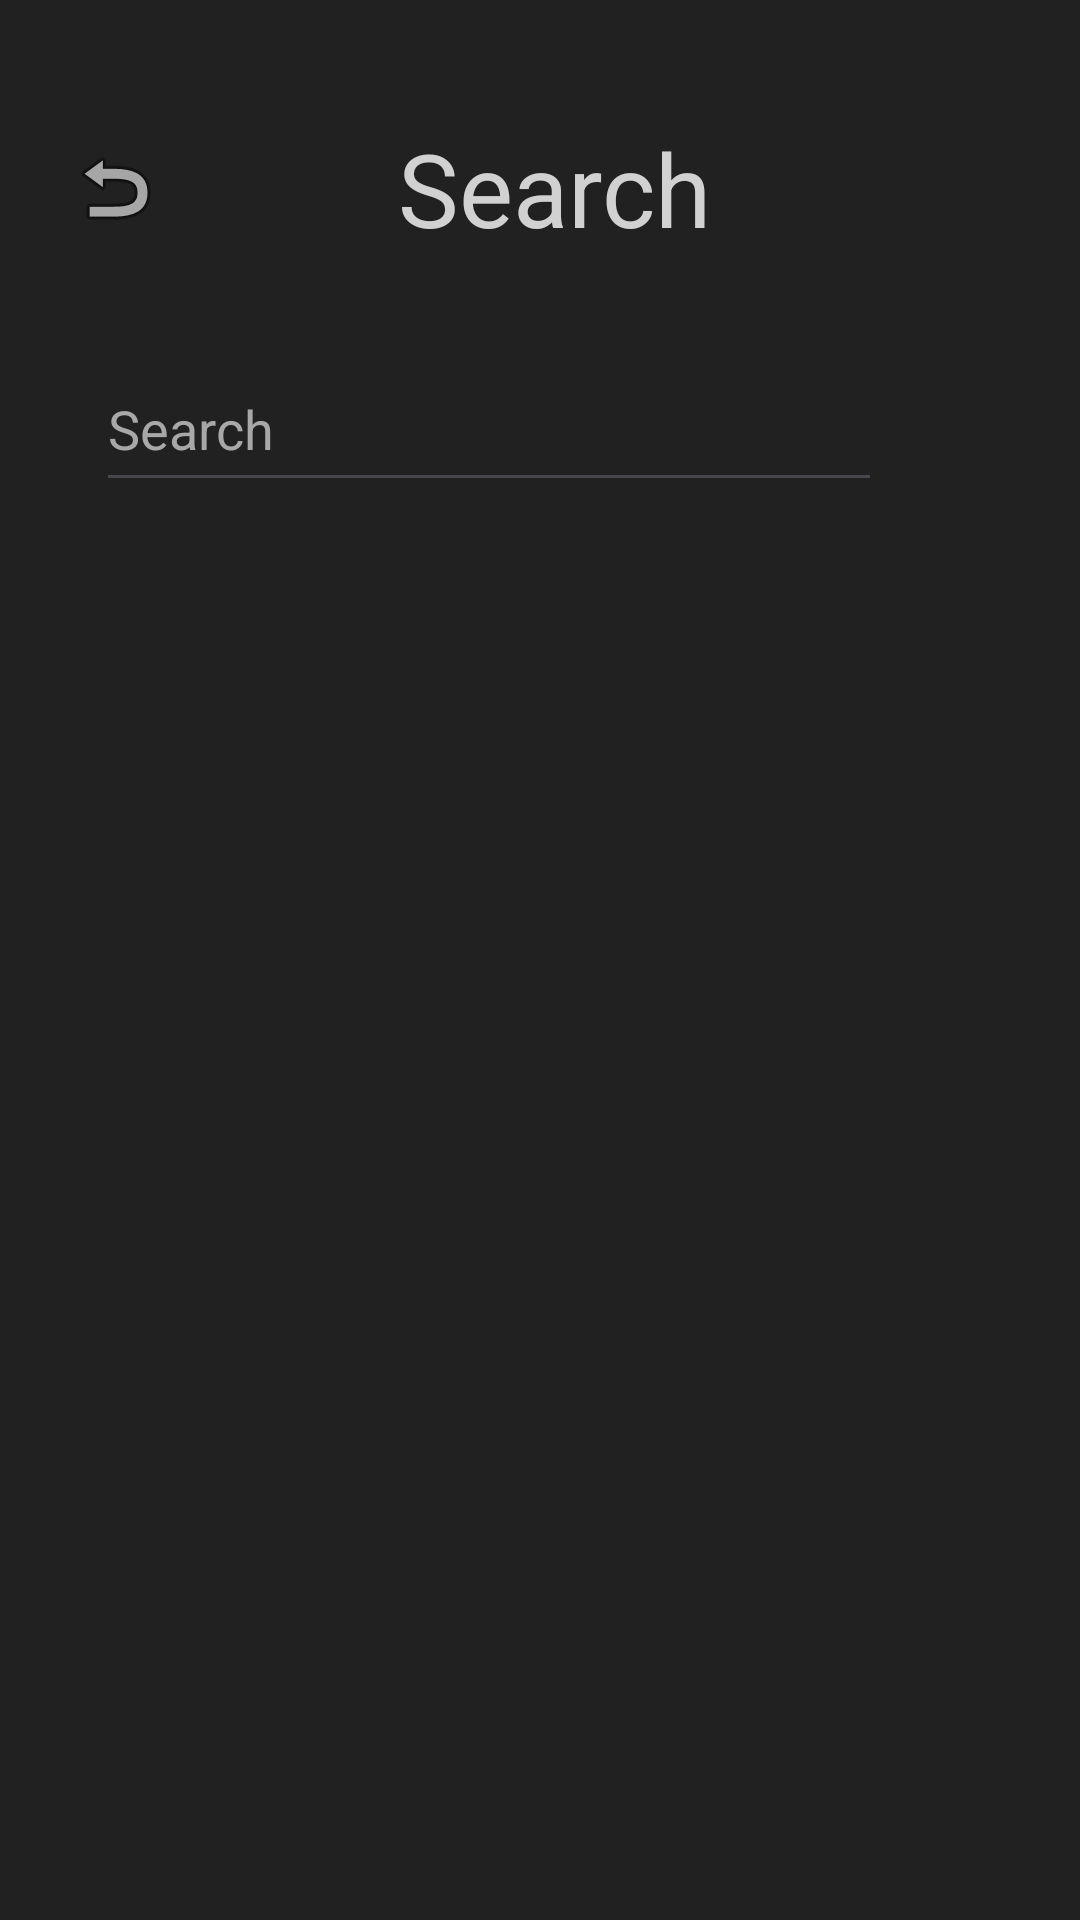

The Android layout XML behind this screen, and the referenced resources:
<!-- AndroidManifest.xml: application theme Theme.BrightonCollective -->
<!-- res/layout/activity_search.xml -->
<?xml version="1.0" encoding="utf-8"?>
<RelativeLayout xmlns:android="http://schemas.android.com/apk/res/android"
    xmlns:app="http://schemas.android.com/apk/res-auto"
    xmlns:tools="http://schemas.android.com/tools"
    android:id="@+id/main"
    android:layout_width="match_parent"
    android:layout_height="match_parent"
    android:background="@color/backgroundColor"
    tools:context=".SearchActivity">
    <LinearLayout
        android:layout_width="match_parent"
        android:layout_height="match_parent"
        android:orientation="vertical">


        <LinearLayout
            android:layout_width="match_parent"
            android:layout_height="wrap_content"
            android:orientation="horizontal"
            android:weightSum="100"
            android:layout_marginTop="40dp"
            android:layout_marginBottom="10dp">

            <ImageButton
                android:id="@+id/backButton"
                android:layout_width="wrap_content"
                android:layout_height="match_parent"
                android:layout_gravity="center"
                android:layout_weight="20"
                android:background="?attr/selectableItemBackground"
                android:contentDescription="@string/app_name"
                app:srcCompat="@android:drawable/ic_menu_revert" />

            <TextView
                android:layout_width="wrap_content"
                android:layout_height="wrap_content"
                android:text="@string/searchbar"
                android:layout_weight="50"
                android:layout_gravity="center"
                android:gravity="center"
                android:textSize="34sp"
                android:textColor="#D1D1D1">



            </TextView>


        </LinearLayout>
        <LinearLayout
            android:layout_width="match_parent"
            android:layout_height="wrap_content"
            android:orientation="horizontal">
            <EditText
                android:id="@+id/SearchInput"
                android:layout_width="262dp"
                android:layout_height="52dp"
                android:textColorHint="#A8A8A8"
                android:layout_marginStart="32dp"
                android:layout_marginTop="20dp"
                android:textColor="@color/white"
                android:ems="10"
                android:inputType="text"
                android:hint="@string/searchbar"
                />

            <ImageButton
                android:id="@+id/SearchButton"
                android:layout_width="77dp"
                android:layout_height="52dp"
                android:layout_marginTop="20dp"
                android:layout_marginEnd="28dp"
                android:contentDescription="@string/search_result"
                android:src="@drawable/search_icon"
                android:background="?attr/selectableItemBackground"
                />
        </LinearLayout>

        <LinearLayout
            android:layout_width="match_parent"
            android:layout_height="wrap_content"
            android:orientation="horizontal"
            android:layout_marginTop="15dp">
            <TextView
                android:layout_width="wrap_content"
                android:layout_height="wrap_content"
                android:id="@+id/results"
                android:text=" "
                android:contentDescription="@string/search_result"
                android:layout_marginStart="30dp"
                android:layout_gravity="center"
                android:gravity="center"
                android:textSize="20sp"
                android:textColor="#D1D1D1">
            </TextView>

        </LinearLayout>

        <ScrollView
            android:layout_width="match_parent"
            android:layout_height="match_parent"
            android:contentDescription="@string/scroll">
            <LinearLayout
                android:layout_width="match_parent"
                android:layout_height="wrap_content"
                android:orientation="vertical">

                <GridLayout
                    android:layout_width="match_parent"
                    android:layout_height="wrap_content"
                    android:columnCount="2"
                    android:id="@+id/grid_layout"
                    android:orientation="horizontal"
                    android:layout_margin="20dp"
                    android:layout_gravity="center">
                </GridLayout>
            </LinearLayout>
        </ScrollView>
    </LinearLayout>
</RelativeLayout>
<!-- resources referenced by this layout -->
<resources>
  <color name="backgroundColor">#212121</color>
  <color name="white">#FFFFFFFF</color>
  <string name="app_name">BrightonCollective</string>
  <string name="scroll">scroll</string>
  <string name="search_result">Search Result</string>
  <string name="searchbar">Search</string>
  <style name="Theme.BrightonCollective" parent="Base.Theme.BrightonCollective" />
  <style name="Base.Theme.BrightonCollective" parent="Theme.Material3.DayNight.NoActionBar">
          
          
      </style>
</resources>
